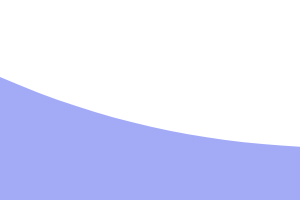
t = 0.00 s
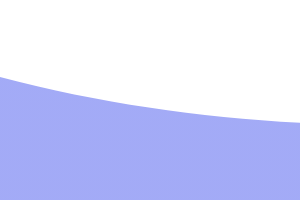
t = 1.25 s
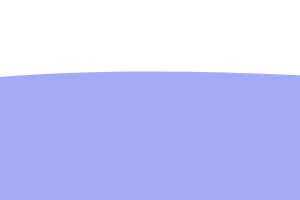
t = 3.75 s
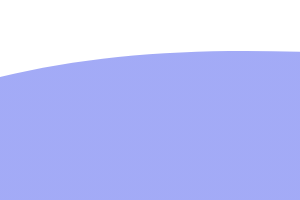
t = 5.00 s
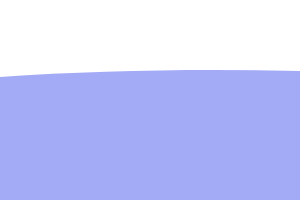
t = 6.25 s
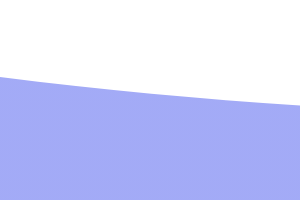
t = 8.75 s

The animated SVG that drew these frames (rendered in a browser with its animation timeline set to each time). Animation: 1 SMIL element (animate=1); frames cover the first 8.75 s, repeats indefinitely.

 <svg width="100%" height="200px" fill="none" version="1.1"
     xmlns="http://www.w3.org/2000/svg">
      <linearGradient id="grad1" x1="0%" y1="0%" x2="100%" y2="0%">
        <stop offset="0%" stop-color="#959ef5de" />
        <stop offset="50%" stop-color="#959ef5de" />
        <stop offset="100%" stop-color="#7881d4de" />
      </linearGradient>
      <path 
        fill="url(#grad1)" 
        d="
          M0 67
          C 273,183
            822,-40
            1920.00,106 
          
          V 359 
          H 0 
          V 67
          Z">
        <animate 
          repeatCount="indefinite" 
          fill="url(#grad1)" 
          attributeName="d" 
          dur="15s"
          attributeType="XML"
          values="
            M0 77 
            C 473,283
              822,-40
              1920,116 
            
            V 359 
            H 0 
            V 67 
            Z; 

            M0 77 
            C 473,-40
              1222,283
              1920,136 
            
            V 359 
            H 0 
            V 67 
            Z; 

            M0 77 
            C 973,260
              1722,-53
              1920,120 
            
            V 359 
            H 0 
            V 67 
            Z; 

            M0 77 
            C 473,283
              822,-40
              1920,116 
            
            V 359 
            H 0 
            V 67 
            Z
            ">
        </animate>
      </path>
    </svg>
